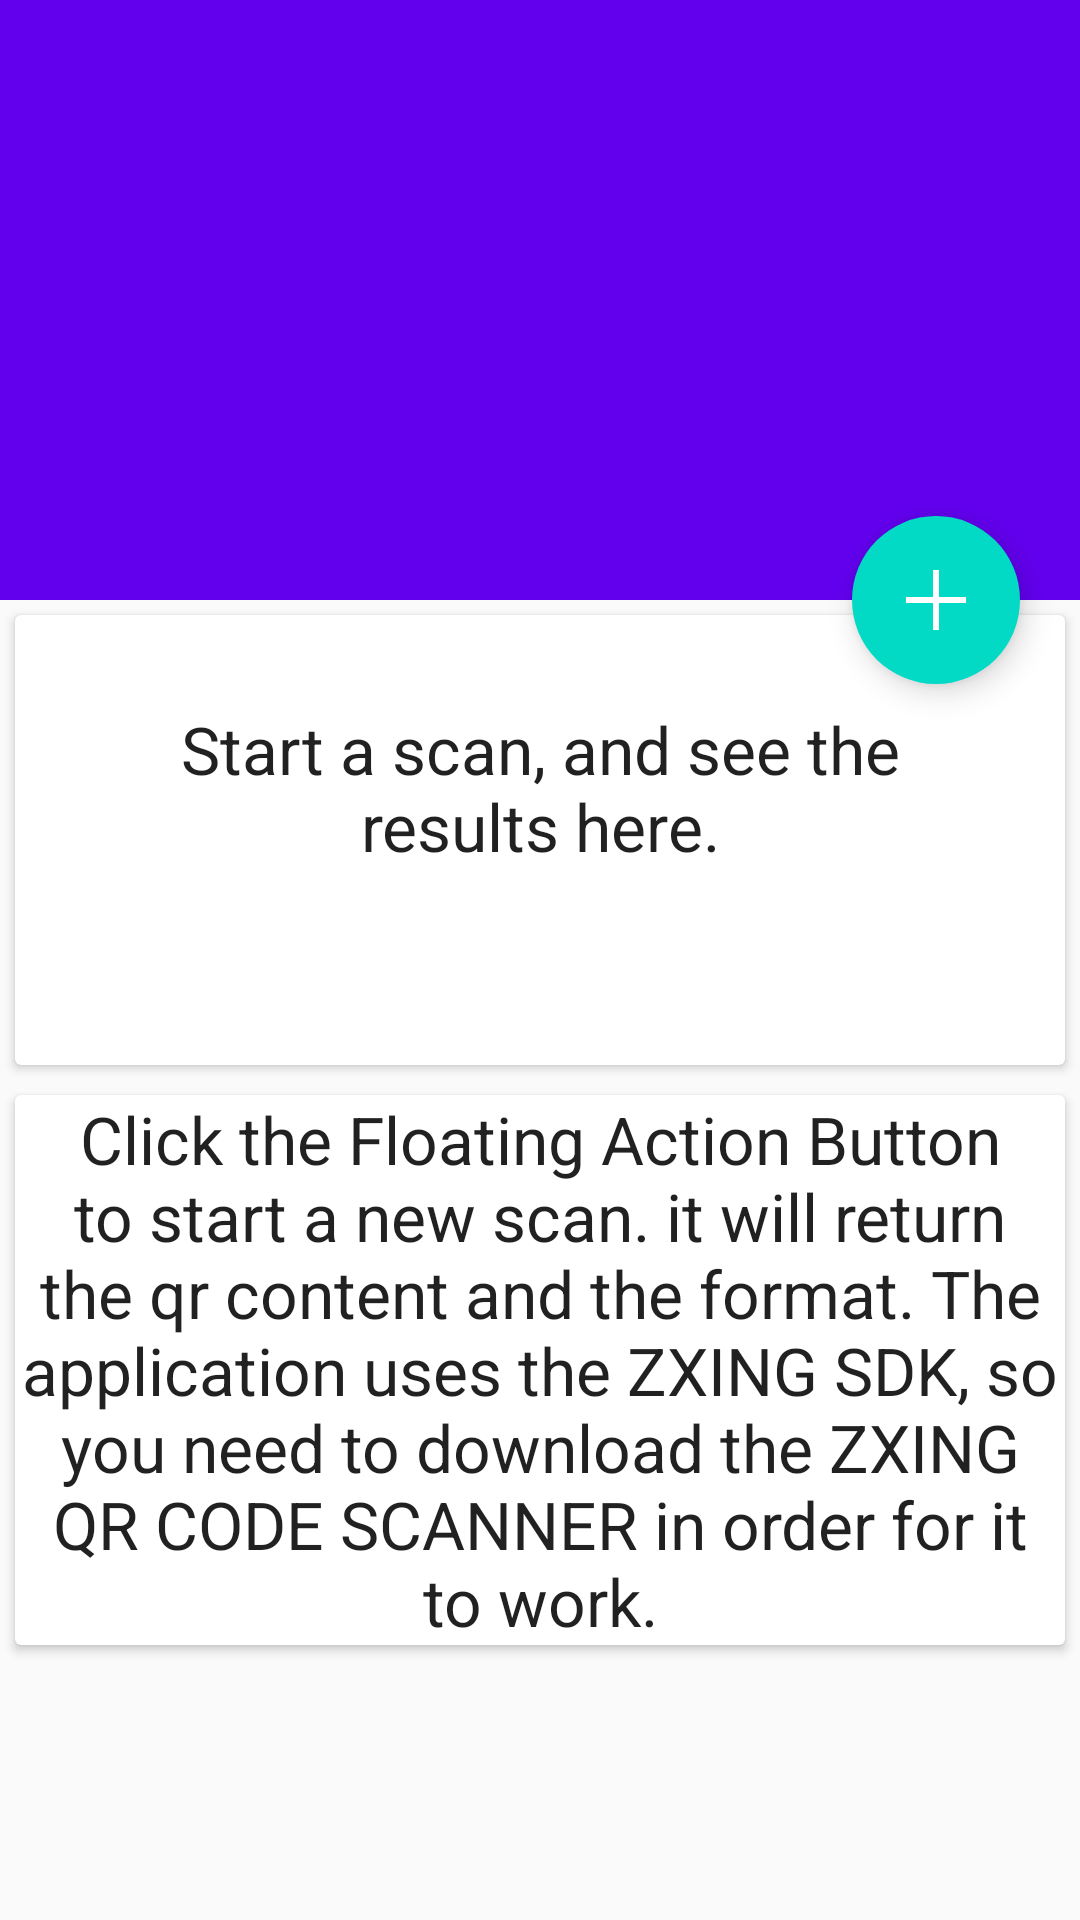

Here is an Android app screen rendered from its layout file. Give the layout XML and the strings, colors and styles it references.
<!-- AndroidManifest.xml: application theme AppTheme -->
<!-- res/layout/activity_main.xml -->
<android.support.design.widget.CoordinatorLayout xmlns:android="http://schemas.android.com/apk/res/android"
    xmlns:app="http://schemas.android.com/apk/res-auto"
    android:layout_width="match_parent"
    android:layout_height="fill_parent"
    xmlns:card_view="http://schemas.android.com/tools"
    android:fitsSystemWindows="true">

    <android.support.design.widget.AppBarLayout
        android:id="@+id/app_bar_layout"
        android:layout_width="match_parent"
        android:layout_height="wrap_content"
        android:theme="@style/ThemeOverlay.AppCompat.Dark.ActionBar"
        android:fitsSystemWindows="true">

        <android.support.design.widget.CollapsingToolbarLayout
            android:id="@+id/collapsing_toolbar"
            android:layout_width="match_parent"
            android:layout_height="match_parent"
            app:layout_scrollFlags="scroll|exitUntilCollapsed"
            app:contentScrim="?attr/colorPrimary"
            app:expandedTitleMarginStart="48dp"
            app:expandedTitleMarginEnd="64dp"
            android:fitsSystemWindows="true">

            <ImageView
                android:id="@+id/image"
                android:src="@drawable/wallpaper"
                android:layout_width="match_parent"
                android:layout_height="200dp"
                android:scaleType="centerCrop"
                android:fitsSystemWindows="true"
                app:layout_collapseMode="parallax"/>

            <android.support.v7.widget.Toolbar
                android:id="@+id/toolbar"
                android:layout_width="match_parent"
                android:layout_height="?attr/actionBarSize"
                app:popupTheme="@style/ThemeOverlay.AppCompat.Light"
                app:layout_collapseMode="pin" />

        </android.support.design.widget.CollapsingToolbarLayout>

    </android.support.design.widget.AppBarLayout>

    <android.support.v4.widget.NestedScrollView
        android:id="@+id/scroll"
        android:layout_width="match_parent"
        android:layout_height="fill_parent"
        android:clipToPadding="false"
        android:fillViewport="true"
        app:layout_behavior="@string/appbar_scrolling_view_behavior">

        <LinearLayout
            android:orientation="vertical"
            android:layout_width="match_parent"
            android:layout_height="wrap_content"
            android:id="@+id/dataContainer">


            <android.support.v7.widget.CardView
                android:layout_gravity="center"
                android:layout_width="fill_parent"
                android:layout_height="150dp"
                android:layout_margin="5dp"
                card_view:cardCornerRadius="2dp"
                card_view:contentPadding="5dp">

                <RelativeLayout
                    android:layout_width="fill_parent"
                    android:layout_height="fill_parent">

                    <TextView
                        android:layout_margin="30dp"
                        android:layout_width="wrap_content"
                        android:layout_height="wrap_content"
                        android:textAppearance="?android:attr/textAppearanceLarge"
                        android:text="Start a scan, and see the results here."
                        android:layout_centerHorizontal="true"
                        android:gravity="center"
                        android:id="@+id/contentTxt" />

                    <TextView
                        android:layout_below="@+id/contentTxt"
                        android:layout_width="wrap_content"
                        android:layout_height="wrap_content"
                        android:textAppearance="?android:attr/textAppearanceLarge"
                        android:layout_centerHorizontal="true"
                        android:gravity="center"
                        android:id="@+id/formatTxt" />

                </RelativeLayout>
            </android.support.v7.widget.CardView>

            <android.support.v7.widget.CardView
                android:layout_gravity="center"
                android:layout_width="fill_parent"
                android:layout_height="wrap_content"
                android:layout_margin="5dp"
                card_view:cardCornerRadius="2dp"
                card_view:contentPadding="5dp">

                <RelativeLayout
                    android:layout_width="fill_parent"
                    android:layout_height="fill_parent">

                    <TextView
                        android:layout_width="wrap_content"
                        android:layout_height="wrap_content"
                        android:textAppearance="?android:attr/textAppearanceLarge"
                        android:text="Click the Floating Action Button to start a new scan. it will return the qr content and the format. The application uses the ZXING SDK, so you need to download the ZXING QR CODE SCANNER in order for it to work."
                        android:layout_centerHorizontal="true"
                        android:gravity="center" />

                </RelativeLayout>
            </android.support.v7.widget.CardView>

        </LinearLayout>

    </android.support.v4.widget.NestedScrollView>

    <android.support.design.widget.FloatingActionButton
        android:id="@+id/fab"
        app:layout_anchor="@id/app_bar_layout"
        app:layout_anchorGravity="bottom|right|end"
        android:onClick="startscan"
        style="@style/FabStyle"/>

</android.support.design.widget.CoordinatorLayout>
<!-- resources referenced by this layout -->
<resources>
  <style name="FabStyle">
          <item name="android:layout_width">wrap_content</item>
          <item name="android:layout_height">wrap_content</item>
          <item name="android:layout_margin">20dp</item>
          <item name="android:src">@drawable/plus</item>
          <item name="borderWidth">0dp</item>
          <item name="elevation">6dp</item>
          <item name="pressedTranslationZ">12dp</item>
          <item name="rippleColor">@android:color/white</item>
      </style>
  <style name="AppTheme" parent="Theme.AppCompat.Light.DarkActionBar">
          
          <item name="colorPrimary">@color/colorPrimary</item>
          <item name="colorPrimaryDark">@color/colorPrimaryDark</item>
          <item name="colorAccent">@color/colorAccent</item>
      </style>
  <!-- drawable plus: png bitmap (drawable, 7455 bytes) -->
  <!-- not gathered from this repository: default colours our renderer supplied (Android Studio template values) -->
  <color name="colorPrimary">#FF6200EE</color>
  <color name="colorPrimaryDark">#FF3700B3</color>
  <color name="colorAccent">#FF03DAC5</color>
</resources>
